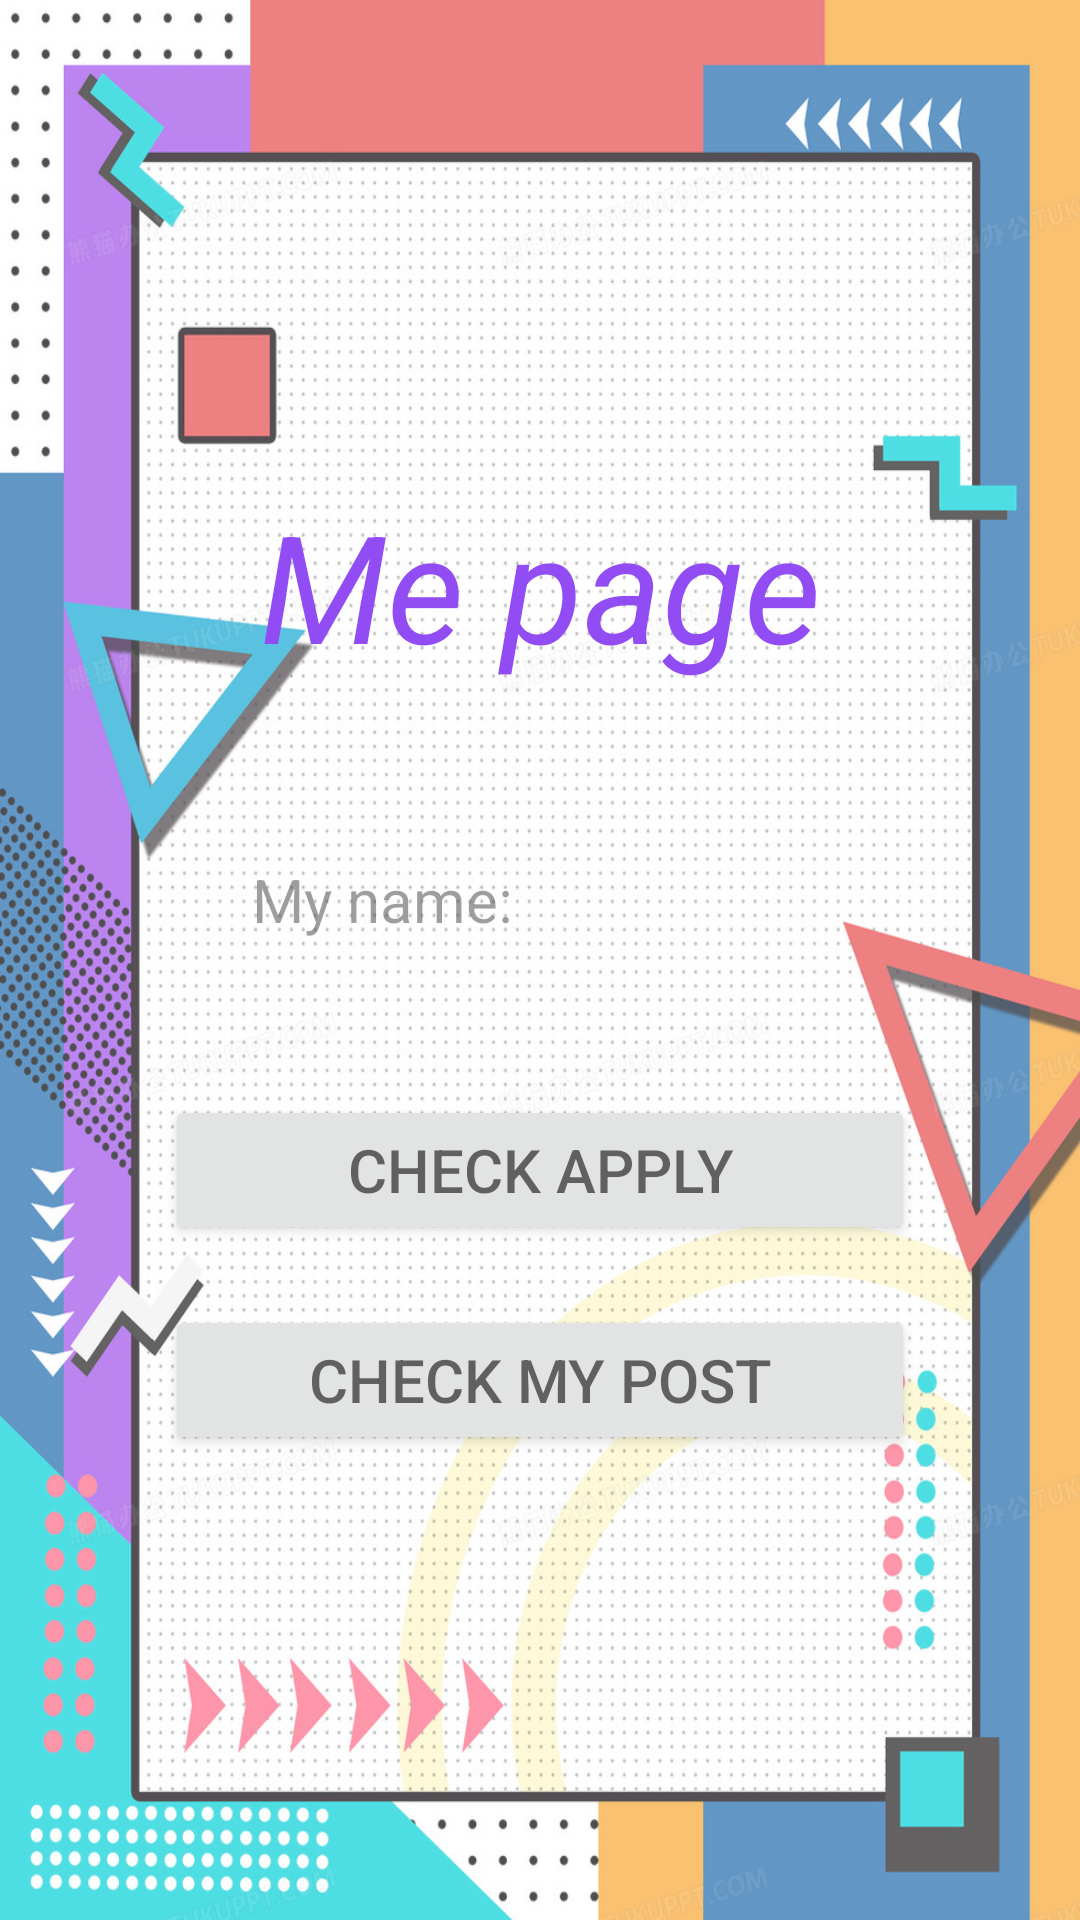

Android layout source for this screen:
<!-- AndroidManifest.xml: application theme Theme.WonderfulCC -->
<!-- res/layout/activity_me_page.xml -->
<?xml version="1.0" encoding="utf-8"?>
<LinearLayout xmlns:android="http://schemas.android.com/apk/res/android"
    xmlns:app="http://schemas.android.com/apk/res-auto"
    xmlns:tools="http://schemas.android.com/tools"
    android:layout_width="match_parent"
    android:layout_height="match_parent"
    android:orientation="vertical"
    android:background="@drawable/pc"
    android:alpha="0.7"
    android:gravity="center"

    tools:context=".activity.mainPage.MePageActivity">
    <TextView
        android:id="@+id/textView5"
        android:layout_width="200dp"
        android:layout_height="80dp"
        android:gravity="center"
        android:textSize="50sp"
        android:textColor="@color/purple_500"
        android:textStyle="italic"
        android:text="Me page" />

    <LinearLayout
        android:layout_width="200dp"
        android:layout_height="30dp"
        android:orientation="horizontal"
        android:layout_marginTop="50dp">

        <TextView
            android:id="@+id/me_tv_name"
            android:layout_width="100sp"
            android:layout_height="30dp"
            android:gravity="center"
            android:textSize="20sp"
            android:text="My name: " />

        <TextView
            android:id="@+id/me_tv_name_showMyName"
            android:gravity="center"
            android:layout_width="100dp"
            android:layout_height="30dp"
            android:textSize="20sp"
            android:text="" />

    </LinearLayout>


    <Button
        android:id="@+id/me_btn_checkApply"
        android:layout_width="250sp"
        android:layout_height="50dp"
        android:gravity="center"
        android:layout_marginTop="50sp"
        android:layout_marginBottom="20sp"
        android:textSize="20sp"
        android:text="check Apply" />

    <Button
        android:id="@+id/me_btn_checkMyPost"
        android:gravity="center"
        android:layout_width="250sp"
        android:layout_height="50dp"
        android:textSize="20sp"
        android:text="check my post" />




</LinearLayout>
<!-- resources referenced by this layout -->
<resources>
  <color name="purple_500">#FF6200EE</color>
  <!-- drawable pc: jpg bitmap (drawable, 638818 bytes) -->
  <style name="Theme.WonderfulCC" parent="Theme.MaterialComponents.DayNight.DarkActionBar">
          
          <item name="colorPrimary">@color/purple_500</item>
          <item name="colorPrimaryVariant">@color/purple_700</item>
          <item name="colorOnPrimary">@color/white</item>
          
          <item name="colorSecondary">@color/teal_200</item>
          <item name="colorSecondaryVariant">@color/teal_700</item>
          <item name="colorOnSecondary">@color/black</item>
          
          <item name="android:statusBarColor" tools:targetApi="l">?attr/colorPrimaryVariant</item>
          
      </style>
  <color name="purple_700">#FF3700B3</color>
  <color name="white">#FFFFFFFF</color>
  <color name="teal_200">#FF03DAC5</color>
  <color name="teal_700">#FF018786</color>
  <color name="black">#FF000000</color>
</resources>
